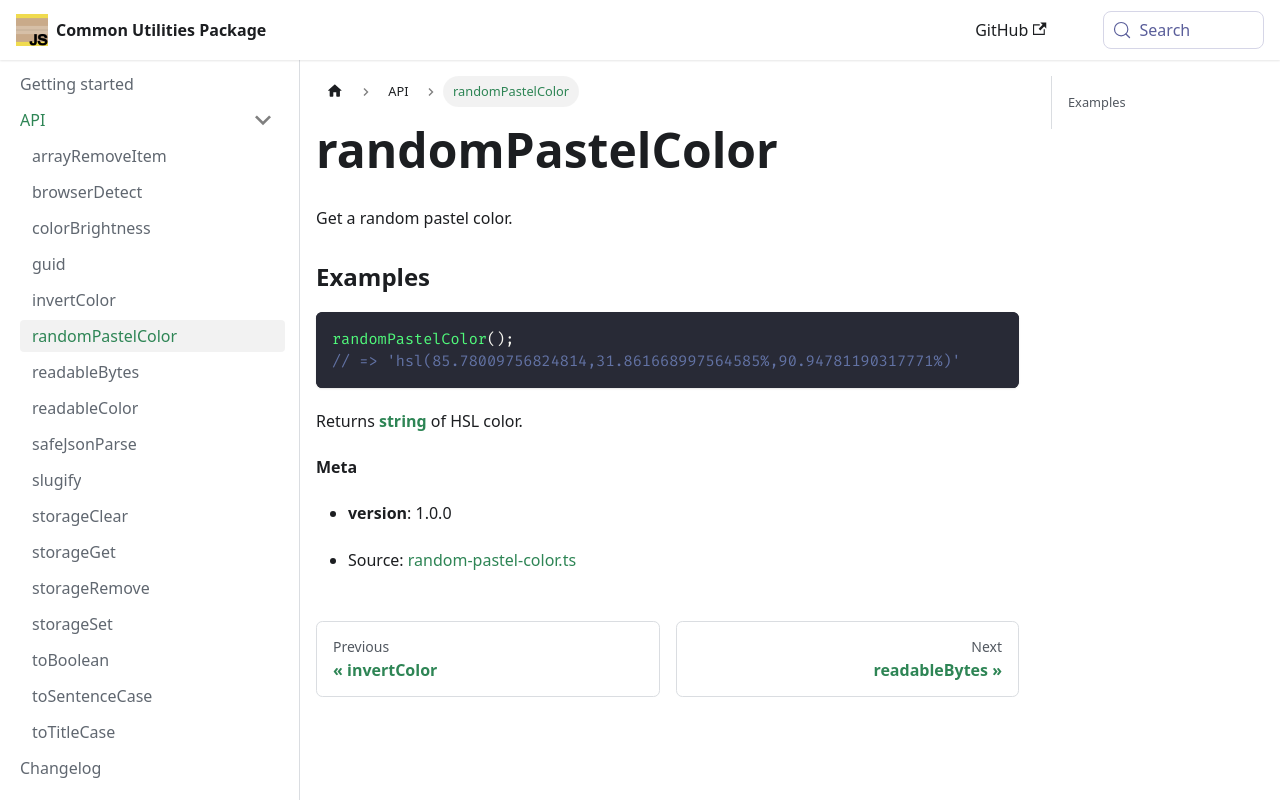

repository: iamdevlinph/common-utils-pkg · page: api/randomPastelColor/index.html · generator: docusaurus

<!-- Generated by documentation.js. Update this documentation by updating the source code. -->

# randomPastelColor

Get a random pastel color.

### Examples

```javascript
randomPastelColor();
// => 'hsl(85.78009756824814,31.861668997564585%,90.94781190317771%)'
```

Returns **[string][1]** of HSL color.

**Meta**

*   **version**: 1.0.0

[1]: https://developer.mozilla.org/docs/Web/JavaScript/Reference/Global_Objects/String


* Source: [random-pastel-color.ts](https://github.com/iamdevlinph/common-utils-pkg/blob/main/src/random-pastel-color/random-pastel-color.ts#L13-L18)
